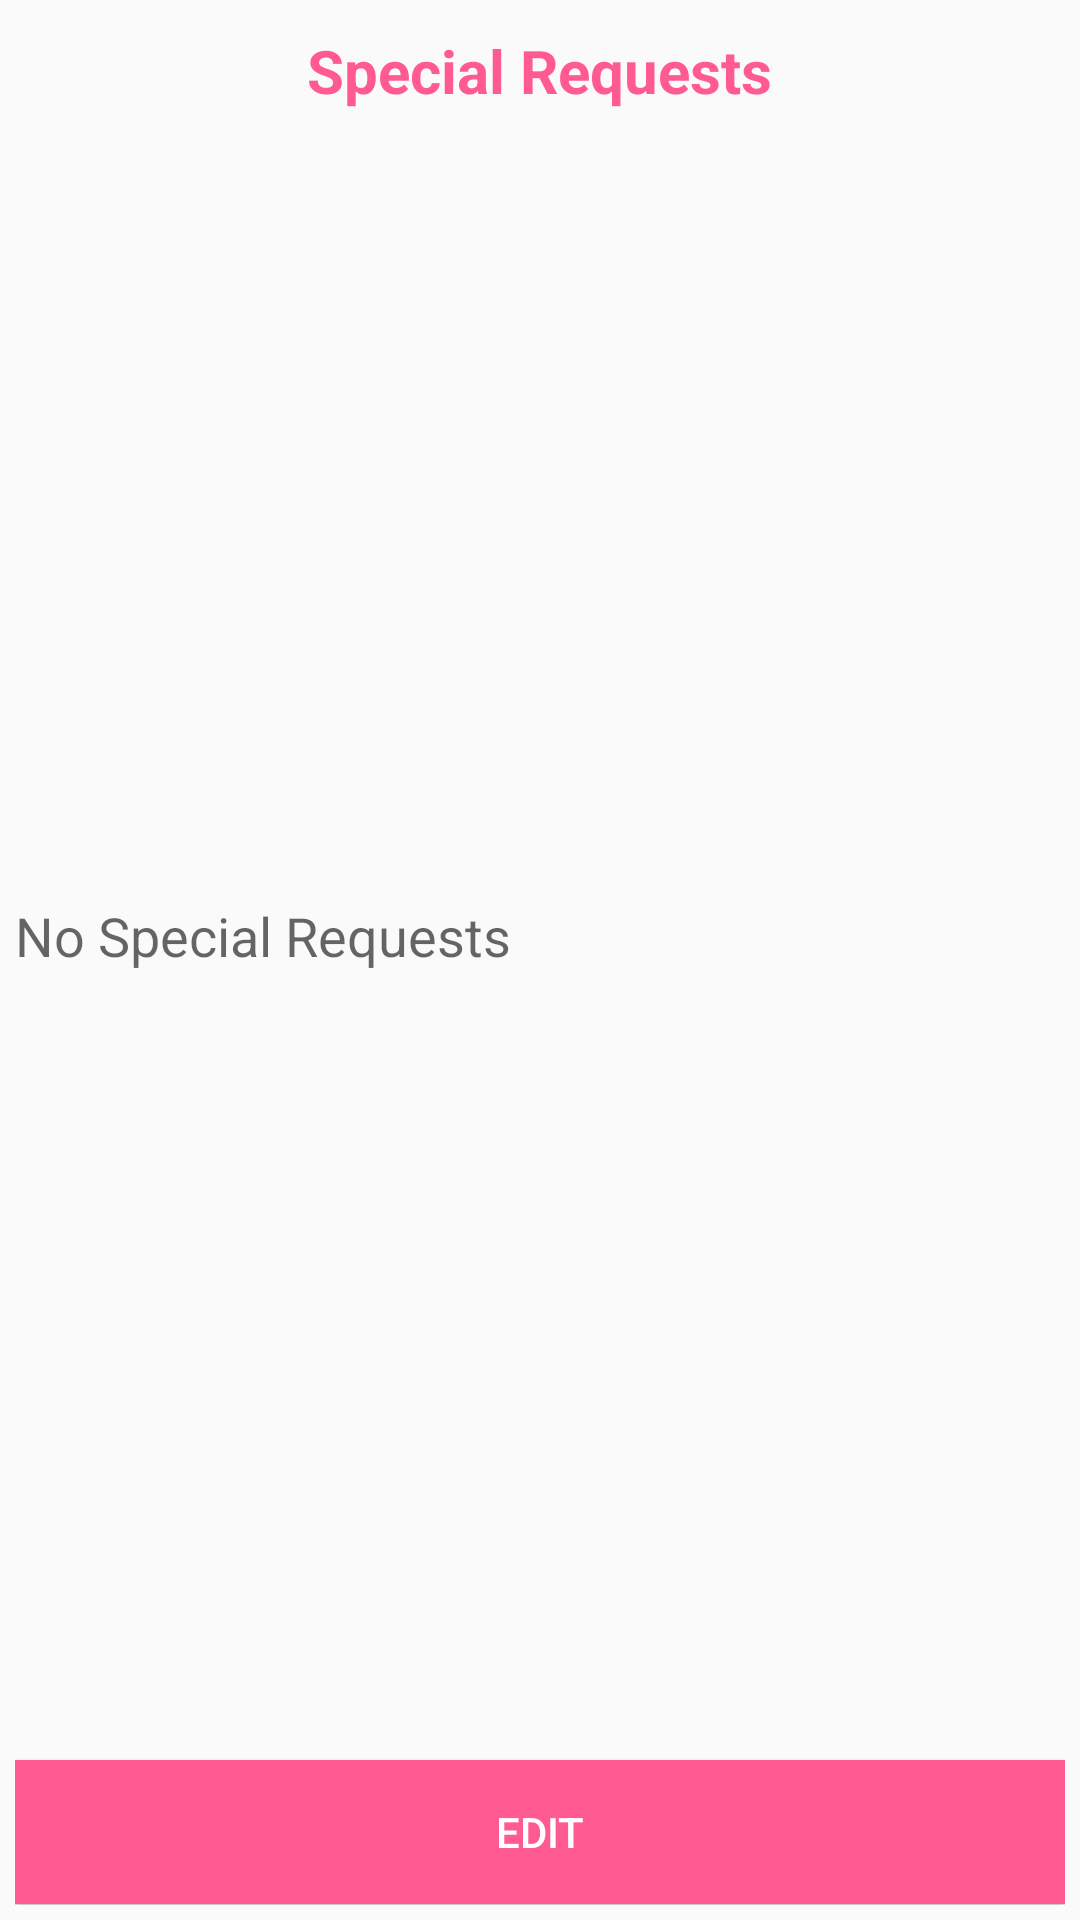

Here is an Android app screen rendered from its layout file. Give the layout XML and the strings, colors and styles it references.
<!-- AndroidManifest.xml: application theme AppTheme -->
<!-- res/layout/dialog_special.xml -->
<?xml version="1.0" encoding="utf-8"?>
<LinearLayout xmlns:android="http://schemas.android.com/apk/res/android"
              xmlns:tools="http://schemas.android.com/tools"
              android:orientation="vertical"
              android:layout_width="match_parent"
              android:layout_height="match_parent"
              android:padding="5dp">

    <TextView
            android:text="Special Requests"
            android:layout_width="wrap_content"
            android:layout_gravity="center"
            android:layout_height="wrap_content"
            android:textSize="20sp"
            android:textColor="@color/color1"
            android:textStyle="bold"
            android:layout_marginTop="5dp"
            tools:ignore="HardcodedText" />

    <EditText
            android:layout_marginTop="10dp"
            android:id="@+id/sTxt"
            android:hint="No Special Requests"
            android:layout_width="match_parent"
            android:layout_height="wrap_content"
            tools:ignore="HardcodedText"
            android:background="@android:color/transparent"
            android:ems="10"
            android:layout_weight="0.21" />

    <Button
            android:id="@+id/EditBtn2"
            android:background="@color/color1"
            android:layout_marginTop="10dp"
            android:textColor="@color/white"
            android:layout_width="match_parent"
            android:layout_height="wrap_content"
            android:text="Edit"
            tools:ignore="HardcodedText" />

</LinearLayout>
<!-- resources referenced by this layout -->
<resources>
  <color name="color1">#ff5a92</color>
  <color name="white">#FFFFFF</color>
  <style name="AppTheme" parent="Theme.AppCompat.Light.NoActionBar">
          
          <item name="colorPrimary">@color/colorPrimary</item>
          <item name="colorPrimaryDark">@color/colorPrimaryDark</item>
          <item name="colorAccent">@color/colorAccent</item>
  
          <item name="android:windowFullscreen">true</item>
          <item name="android:windowContentOverlay">@null</item>
          <item name="android:alertDialogTheme">@style/AlertDialogCustom</item>
      </style>
  <color name="colorPrimary">#3F51B5</color>
  <color name="colorPrimaryDark">#303F9F</color>
  <color name="colorAccent">#FF4081</color>
  <style name="AlertDialogCustom" parent="android:Theme.Material.Light.Dialog.Alert">
          <item name="android:textColor">@color/color1</item>
      </style>
</resources>
